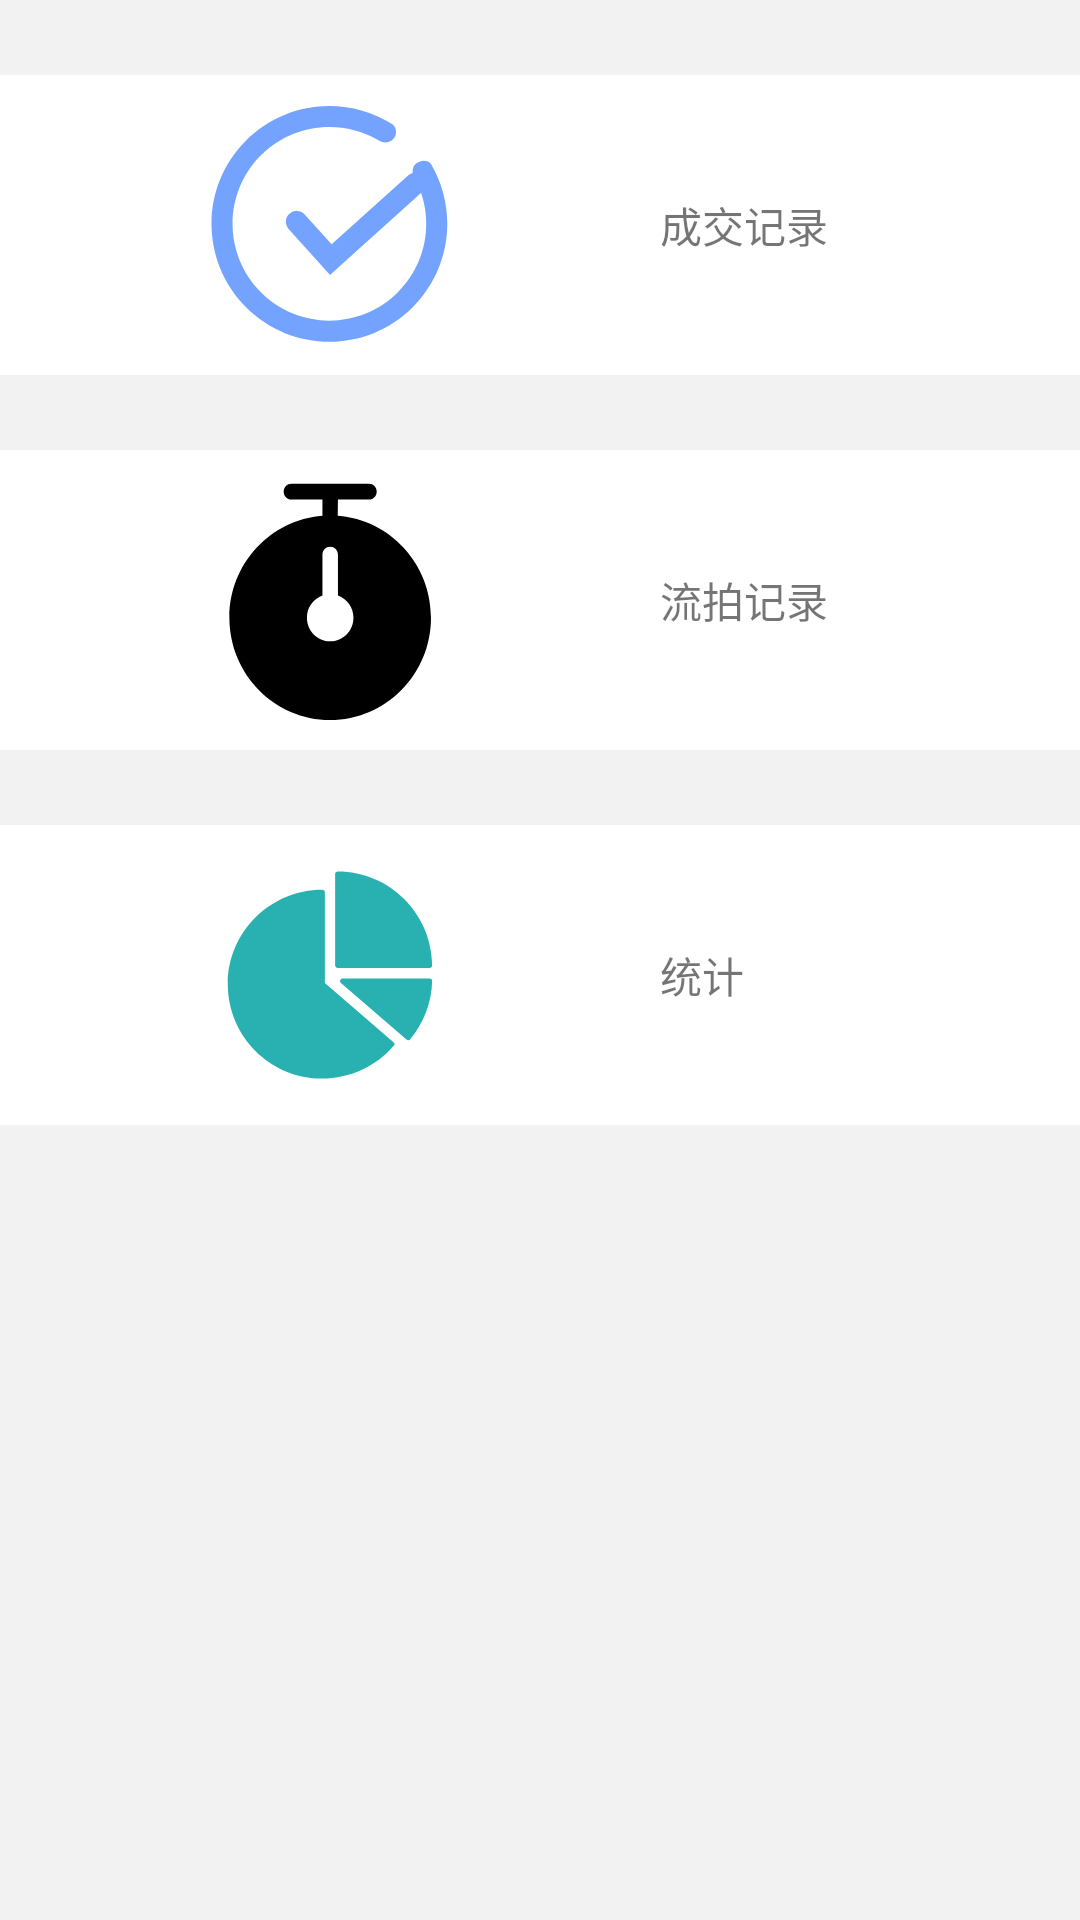

Write the Android layout XML for this screen, with the resource values it uses.
<!-- AndroidManifest.xml: application theme AppTheme -->
<!-- res/layout/activity_financial_management.xml -->
<?xml version="1.0" encoding="utf-8"?>
<RelativeLayout xmlns:android="http://schemas.android.com/apk/res/android"
    android:layout_width="match_parent"
    android:layout_height="match_parent"
    xmlns:tools="http://schemas.android.com/tools"
    android:background="@color/color1">
    <RelativeLayout
        android:id="@+id/success"
        android:layout_width="match_parent"
        android:layout_height="100dp"
        android:layout_marginTop="25dp"
        android:background="@color/colorWhite"
        android:clickable="true"
        android:onClick="Click"
        android:orientation="horizontal"
        tools:ignore="OnClick">

        <ImageView
            android:id="@+id/IV_1"
            android:layout_width="80dp"
            android:layout_height="80dp"
            android:layout_centerVertical="true"
            android:layout_marginLeft="70dp"
            android:background="@drawable/ic_success" />

        <TextView
            android:id="@+id/TV_1"
            android:layout_width="wrap_content"
            android:layout_height="match_parent"
            android:layout_marginLeft="70dp"
            android:layout_toRightOf="@+id/IV_1"
            android:layout_weight="1"
            android:gravity="center"
            android:text="成交记录" />
    </RelativeLayout>

    <RelativeLayout
        android:id="@+id/unsuccessful"
        android:layout_width="match_parent"
        android:layout_height="100dp"
        android:layout_below="@id/success"
        android:layout_marginTop="25dp"
        android:background="@color/colorWhite"
        android:clickable="true"
        android:onClick="Click"
        android:orientation="horizontal"
        tools:ignore="OnClick">

        <ImageView
            android:id="@+id/IV_2"
            android:layout_width="80dp"
            android:layout_height="80dp"
            android:layout_centerVertical="true"
            android:layout_marginLeft="70dp"
            android:background="@drawable/ic_unsuccessful" />

        <TextView
            android:id="@+id/TV_2"
            android:layout_width="wrap_content"
            android:layout_height="match_parent"
            android:layout_marginLeft="70dp"
            android:layout_toRightOf="@+id/IV_2"
            android:layout_weight="1"
            android:gravity="center"
            android:text="流拍记录" />
    </RelativeLayout>
    <RelativeLayout
        android:id="@+id/statistics"
        android:layout_width="match_parent"
        android:layout_height="100dp"
        android:layout_below="@id/unsuccessful"
        android:layout_marginTop="25dp"
        android:background="@color/colorWhite"
        android:clickable="true"
        android:onClick="Click"
        android:orientation="horizontal"
        tools:ignore="OnClick">

        <ImageView
            android:id="@+id/IV_3"
            android:layout_width="80dp"
            android:layout_height="80dp"
            android:layout_centerVertical="true"
            android:layout_marginLeft="70dp"
            android:background="@drawable/ic_statistics" />

        <TextView
            android:id="@+id/TV_3"
            android:layout_width="wrap_content"
            android:layout_height="match_parent"
            android:layout_marginLeft="70dp"
            android:layout_toRightOf="@+id/IV_3"
            android:layout_weight="1"
            android:gravity="center"
            android:text="统计" />
    </RelativeLayout>
</RelativeLayout>
<!-- resources referenced by this layout -->
<resources>
  <color name="color1">#F2F2F2</color>
  <color name="colorWhite">#FFFFFF</color>
  <!-- drawable ic_statistics (drawable) -->
  <vector xmlns:android="http://schemas.android.com/apk/res/android"
      android:width="200dp"
      android:height="200dp"
      android:viewportWidth="1024"
      android:viewportHeight="1024">
    <path
        android:pathData="M490.15,545.86V159.22c0,-6.2 -5.02,-11.22 -11.22,-11.22 -222.2,0 -402.97,180.79 -402.97,403.01 0,222.24 180.77,403.04 402.97,403.04 117.14,0 228.33,-50.96 305.07,-139.82a11.22,11.22 0,0 0,-1.17 -15.83L490.15,545.86z"
        android:fillColor="#28B1B0"/>
    <path
        android:pathData="M545.15,481.71h391.67c2.99,0 5.85,-1.19 7.96,-3.31a11.24,11.24 0,0 0,3.26 -7.98c-1.39,-220.82 -182.13,-400.47 -402.89,-400.47 -6.2,0 -11.22,5.02 -11.22,11.22v389.32c0,6.2 5.02,11.22 11.22,11.22zM936.63,526.59H565.89a11.22,11.22 0,0 0,-10.52 7.31,11.22 11.22,0 0,0 3.19,12.4l279.75,241.34a11.2,11.2 0,0 0,7.33 2.73c0.3,0 0.61,-0.01 0.91,-0.04a11.23,11.23 0,0 0,7.7 -3.99c58.16,-69.54 91.4,-157.71 93.6,-248.27a11.22,11.22 0,0 0,-11.22 -11.49z"
        android:fillColor="#28B1B0"/>
  </vector>
  <!-- drawable ic_success (drawable) -->
  <vector xmlns:android="http://schemas.android.com/apk/res/android"
      android:width="200dp"
      android:height="200dp"
      android:viewportWidth="1024"
      android:viewportHeight="1024">
    <path
        android:pathData="M942.76,251.56L942.8,251.51c113.92,192.89 88.03,445.51 -77.72,611.24 -196.45,196.45 -514.93,196.45 -711.37,0 -196.45,-196.45 -196.45,-514.93 0,-711.37 170.13,-170.13 431.79,-192.91 626.44,-68.37l0.54,0.29c17.55,17.53 17.59,45.58 0.05,63.13 -17.55,17.53 -42.4,17.48 -65.46,2.28 -157.93,-90.85 -363.07,-68.79 -498.04,66.2 -161.38,161.36 -161.38,422.98 0,584.34 161.36,161.36 422.97,161.36 584.33,0 130.37,-130.37 155.4,-326.15 75.15,-481.64 -15.23,-20.37 -17.3,-47.88 0.23,-65.39 17.55,-17.55 51.81,-21.09 65.81,-0.65z"
        android:fillColor="#74A3FF"/>
    <path
        android:pathData="M518.83,594.14l327.59,-294.8a46.31,46.31 0,0 1,61.98 68.81L511.96,724.87l-4.38,-4.87 -0.04,0.02 -172.3,-191.36a46.3,46.3 0,0 1,68.81 -61.96l114.76,127.44z"
        android:fillColor="#74A3FF"/>
  </vector>
  <!-- drawable ic_unsuccessful (drawable) -->
  <vector xmlns:android="http://schemas.android.com/apk/res/android"
      android:width="200dp"
      android:height="200dp"
      android:viewportWidth="1024"
      android:viewportHeight="1024">
    <path
        android:fillColor="#FF000000"
        android:pathData="M545.91,83.62l132.32,0c18.27,0 33.08,-15.04 33.08,-33.59 0,-18.55 -14.81,-33.59 -33.08,-33.59l-330.81,0c-18.27,0 -33.08,15.04 -33.08,33.59 0,18.55 14.81,33.59 33.08,33.59l132.32,0 0,67.17c0,0.59 0.31,1.09 0.34,1.68C257.93,169.51 82.78,357.49 82.78,587.4c0,241.12 192.54,436.6 430.05,436.6 237.51,0 430.05,-195.48 430.05,-436.6 0,-229.9 -175.14,-417.89 -397.31,-434.93C545.61,151.88 545.91,83.62 545.91,83.62zM512.83,688.15c-54.81,0 -99.24,-45.12 -99.24,-100.76 0,-43.81 27.71,-80.7 66.16,-94.59L479.75,318.72c0,-18.55 14.81,-33.59 33.08,-33.59s33.08,15.04 33.08,33.59l0,174.09c38.46,13.89 66.16,50.78 66.16,94.59C612.08,643.04 567.64,688.15 512.83,688.15z"/>
  </vector>
  <style name="AppTheme" parent="Theme.AppCompat.Light.DarkActionBar">
          
          <item name="colorPrimary">@color/colorPrimary</item>
          <item name="colorPrimaryDark">@color/colorPrimaryDark</item>
          <item name="colorAccent">@color/colorAccent</item>
      </style>
  <color name="colorPrimary">#008577</color>
  <color name="colorPrimaryDark">#00574B</color>
  <color name="colorAccent">#D81B60</color>
</resources>
